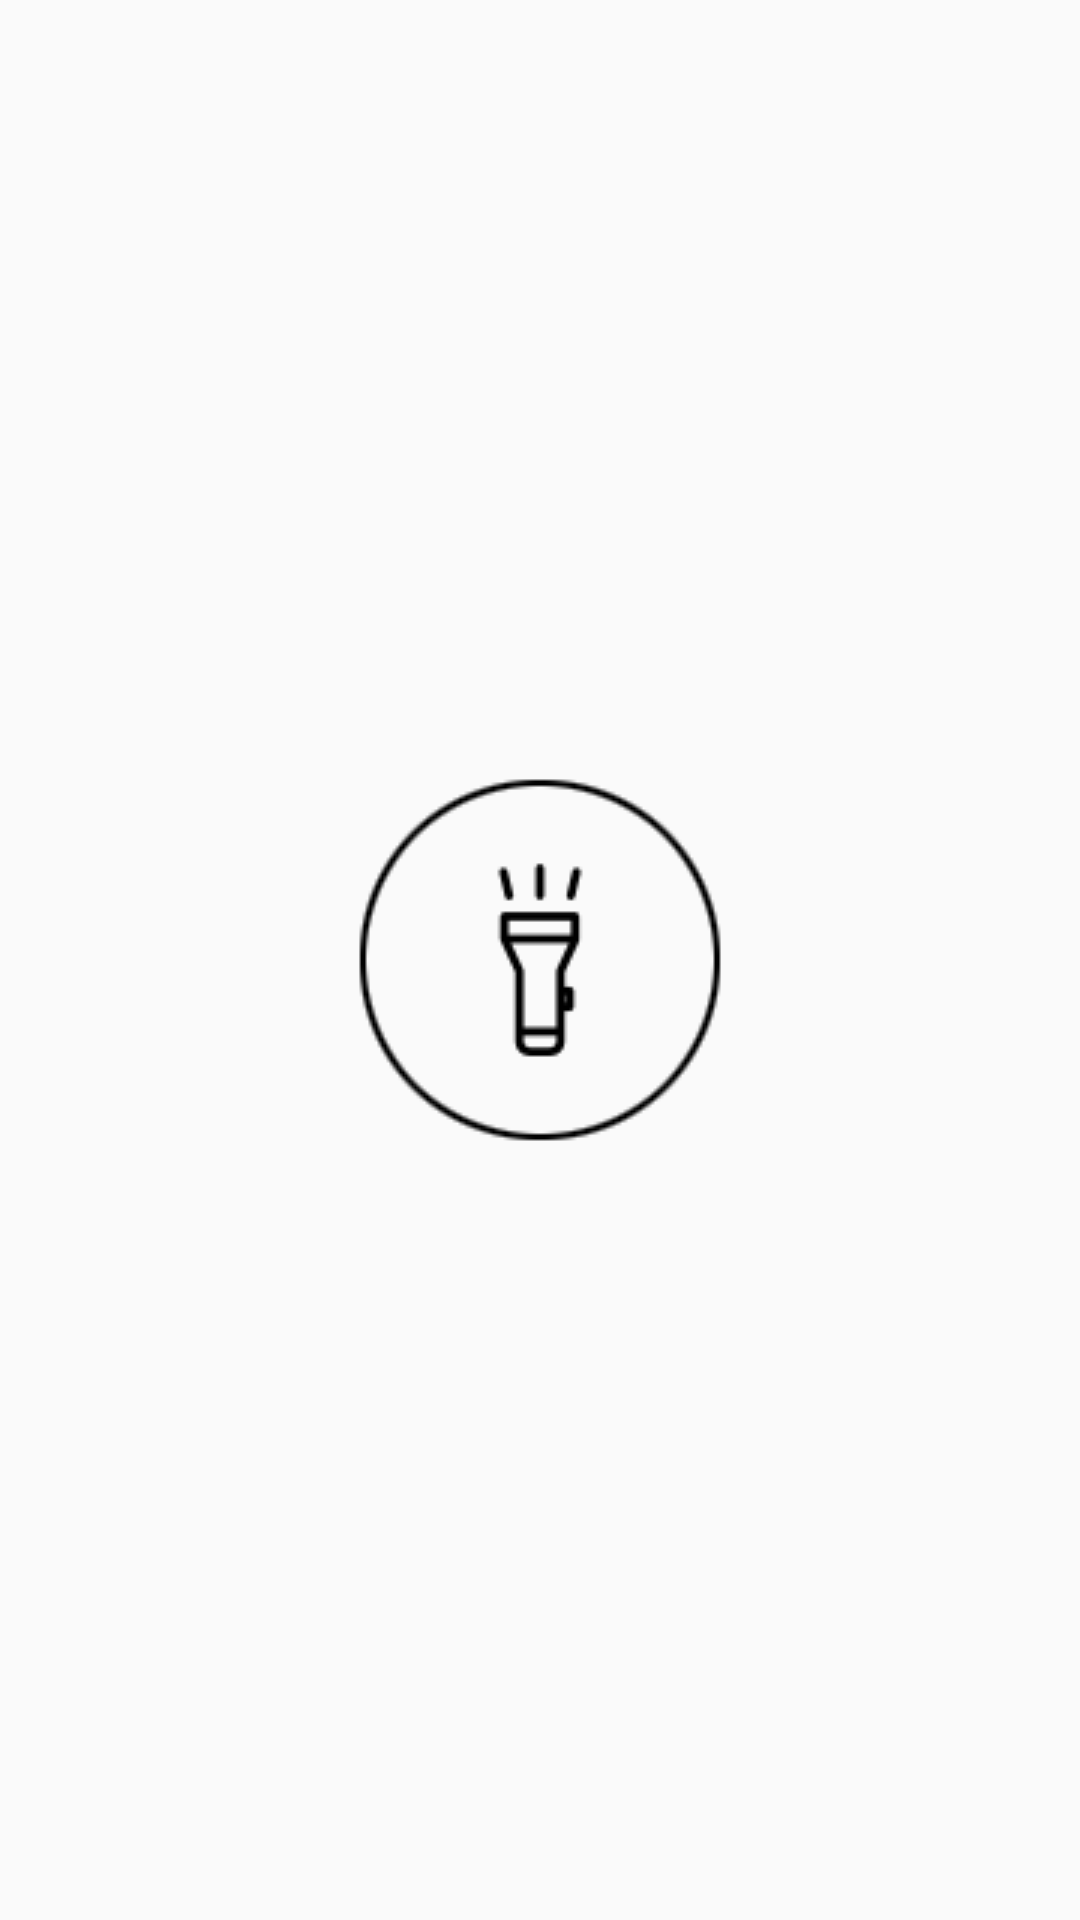

This screen was rendered from an Android layout file. Write that file and the resources it references.
<!-- AndroidManifest.xml: application theme AppTheme -->
<!-- res/layout/activity_flashlight.xml -->
<?xml version="1.0" encoding="utf-8"?>
<androidx.constraintlayout.widget.ConstraintLayout xmlns:android="http://schemas.android.com/apk/res/android"
    xmlns:app="http://schemas.android.com/apk/res-auto"
    xmlns:tools="http://schemas.android.com/tools"
    android:layout_width="match_parent"
    android:layout_height="match_parent"
    tools:context=".FlashlightActivity">

    <ImageView
        android:id="@+id/flashlightImage"
        android:layout_width="wrap_content"
        android:layout_height="wrap_content"
        app:layout_constraintBottom_toBottomOf="parent"
        app:layout_constraintEnd_toEndOf="parent"
        app:layout_constraintStart_toStartOf="parent"
        app:layout_constraintTop_toTopOf="parent"
        app:srcCompat="@drawable/torch1" />
</androidx.constraintlayout.widget.ConstraintLayout>
<!-- resources referenced by this layout -->
<resources>
  <!-- drawable torch1: png bitmap (drawable, 5142 bytes) -->
  <style name="AppTheme" parent="Theme.AppCompat.Light.DarkActionBar">
          
          <item name="colorPrimary">@color/colorPrimary</item>
          <item name="colorPrimaryDark">@color/colorPrimaryDark</item>
          <item name="colorAccent">@color/colorAccent</item>
          <item name="android:buttonStyle">@style/Widget.AppCompat.Button.Colored</item>
          <item name="colorButtonNormal">@color/buttonColor1</item>
      </style>
  <color name="colorPrimary">#6200EE</color>
  <color name="colorPrimaryDark">#3700B3</color>
  <color name="colorAccent">#03DAC5</color>
  <color name="buttonColor1">#03DAC5</color>
</resources>
